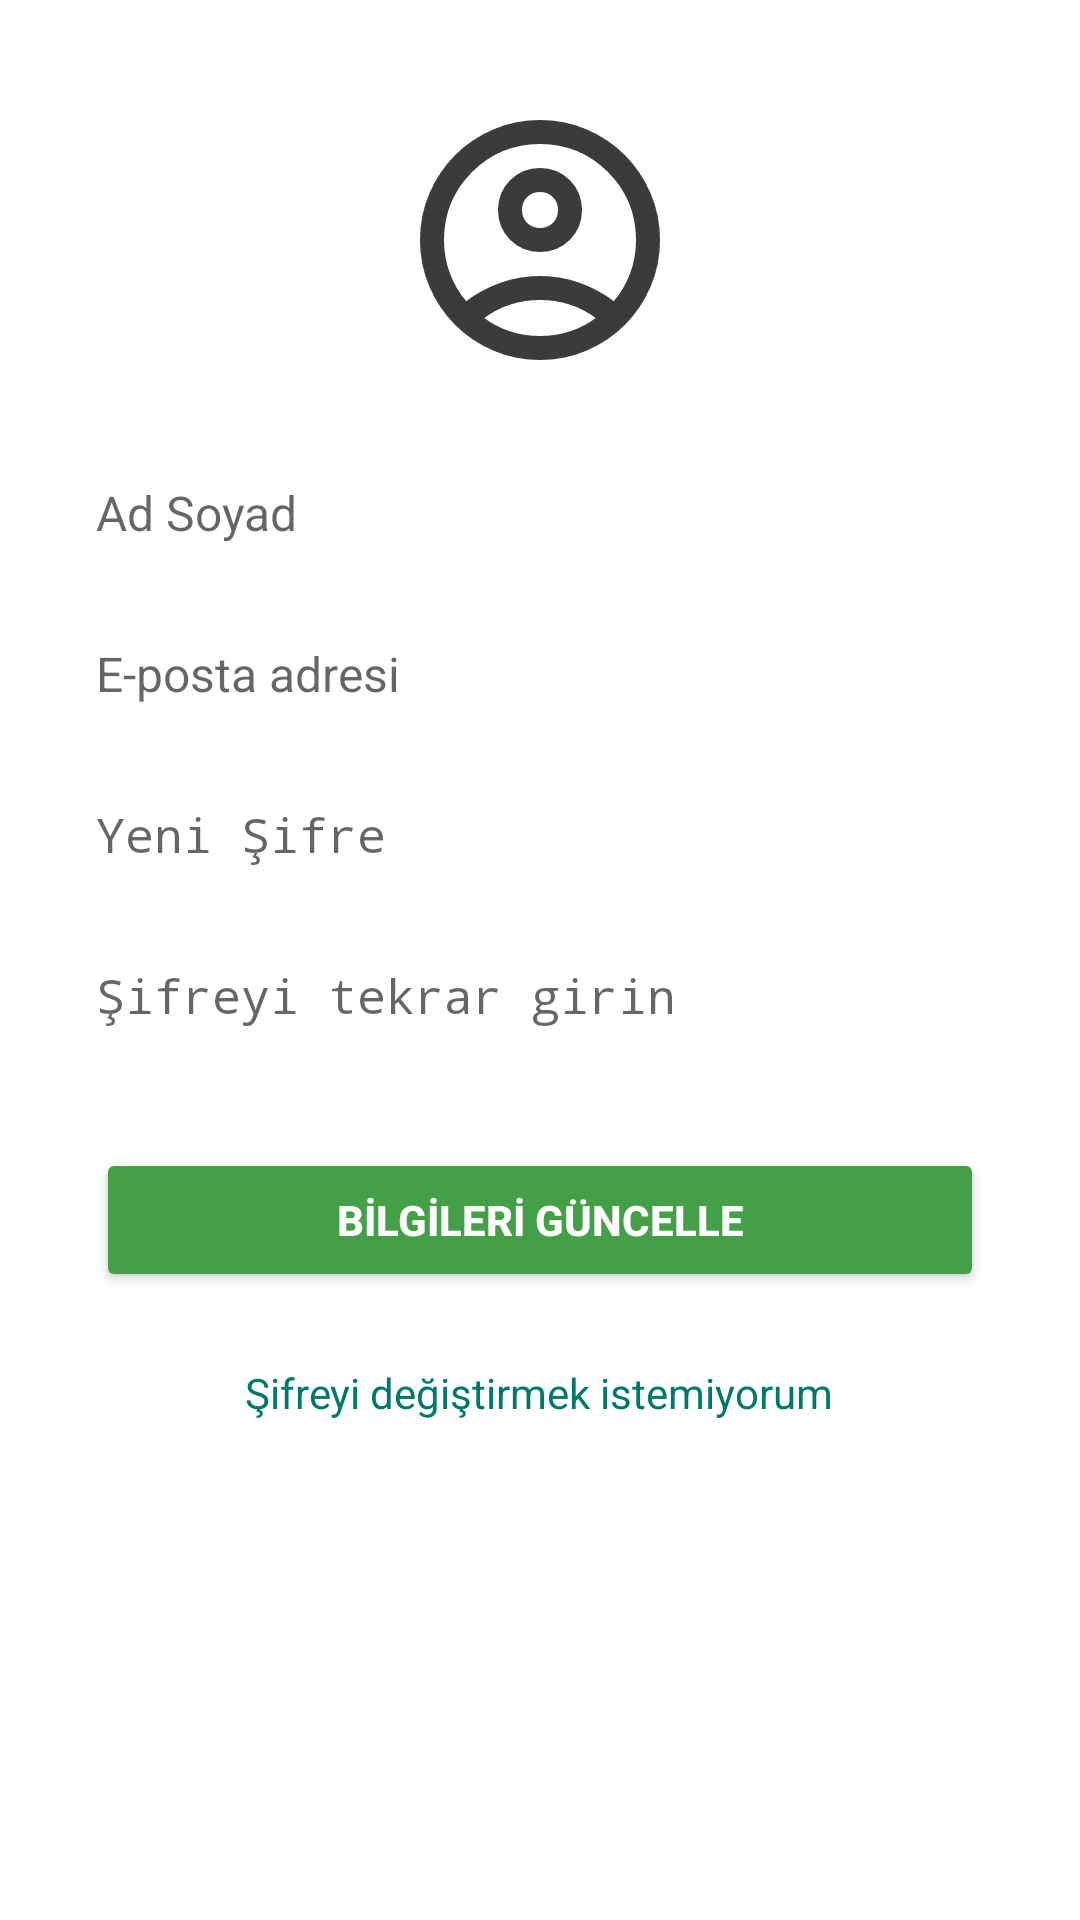

Produce the Android XML layout that renders to this screen, including the resource entries it uses.
<!-- AndroidManifest.xml: activity theme Theme.AppCompat.Light.NoActionBar -->
<!-- res/layout/activity_edit_profile.xml -->
<?xml version="1.0" encoding="utf-8"?>
    <ScrollView xmlns:android="http://schemas.android.com/apk/res/android"
        android:layout_width="match_parent"
        android:layout_height="match_parent"
        android:background="#FFFFFF">

        <LinearLayout
            android:layout_width="match_parent"
            android:layout_height="wrap_content"
            android:orientation="vertical"
            android:padding="32dp"
            android:gravity="center_horizontal">

            
            <ImageView
                android:id="@+id/appLogo"
                android:layout_width="96dp"
                android:layout_height="96dp"
                android:src="@drawable/ic_profile"
                android:layout_marginBottom="32dp"
                android:contentDescription="@string/app_name" />

            
            <EditText
                android:id="@+id/editName"
                android:layout_width="match_parent"
                android:layout_height="wrap_content"
                android:hint="Ad Soyad"
                android:inputType="textPersonName"
                android:background="@android:color/transparent"
                android:paddingBottom="8dp"
                android:textSize="16sp"
                android:singleLine="true"
                android:drawablePadding="8dp"
                android:layout_marginBottom="24dp"
                android:foreground="?attr/selectableItemBackground"
                android:backgroundTint="#CCCCCC" />

            
            <EditText
                android:id="@+id/editEmail"
                android:layout_width="match_parent"
                android:layout_height="wrap_content"
                android:hint="E-posta adresi"
                android:inputType="textEmailAddress"
                android:background="@android:color/transparent"
                android:paddingBottom="8dp"
                android:textSize="16sp"
                android:singleLine="true"
                android:layout_marginBottom="24dp"
                android:backgroundTint="#CCCCCC" />

            
            <EditText
                android:id="@+id/editPassword"
                android:layout_width="match_parent"
                android:layout_height="wrap_content"
                android:hint="Yeni Şifre"
                android:inputType="textPassword"
                android:background="@android:color/transparent"
                android:paddingBottom="8dp"
                android:textSize="16sp"
                android:singleLine="true"
                android:layout_marginBottom="24dp"
                android:backgroundTint="#CCCCCC" />

            
            <EditText
                android:id="@+id/editConfirmPassword"
                android:layout_width="match_parent"
                android:layout_height="wrap_content"
                android:hint="Şifreyi tekrar girin"
                android:inputType="textPassword"
                android:background="@android:color/transparent"
                android:paddingBottom="8dp"
                android:textSize="16sp"
                android:singleLine="true"
                android:layout_marginBottom="32dp"
                android:backgroundTint="#CCCCCC" />

            
            <Button
                android:id="@+id/updateButton"
                android:layout_width="match_parent"
                android:layout_height="wrap_content"
                android:text="BİLGİLERİ GÜNCELLE"
                android:backgroundTint="#43A047"
                android:textColor="#FFFFFF"
                android:textStyle="bold"
                android:padding="12dp" />

            
            <TextView
                android:id="@+id/skipPasswordText"
                android:layout_width="wrap_content"
                android:layout_height="wrap_content"
                android:text="Şifreyi değiştirmek istemiyorum"
                android:textColor="#00796B"
                android:textSize="14sp"
                android:layout_marginTop="24dp"
                android:clickable="true" />

        </LinearLayout>
    </ScrollView>
<!-- resources referenced by this layout -->
<resources>
  <!-- drawable ic_profile (drawable) -->
  <vector xmlns:android="http://schemas.android.com/apk/res/android" android:alpha="0.77" android:height="24dp" android:tint="#000000" android:viewportHeight="960" android:viewportWidth="960" android:width="24dp">
        
      <path android:fillColor="@android:color/white" android:pathData="M234,684Q285,645 348,622.5Q411,600 480,600Q549,600 612,622.5Q675,645 726,684Q761,643 780.5,591Q800,539 800,480Q800,347 706.5,253.5Q613,160 480,160Q347,160 253.5,253.5Q160,347 160,480Q160,539 179.5,591Q199,643 234,684ZM480,520Q421,520 380.5,479.5Q340,439 340,380Q340,321 380.5,280.5Q421,240 480,240Q539,240 579.5,280.5Q620,321 620,380Q620,439 579.5,479.5Q539,520 480,520ZM480,880Q397,880 324,848.5Q251,817 197,763Q143,709 111.5,636Q80,563 80,480Q80,397 111.5,324Q143,251 197,197Q251,143 324,111.5Q397,80 480,80Q563,80 636,111.5Q709,143 763,197Q817,251 848.5,324Q880,397 880,480Q880,563 848.5,636Q817,709 763,763Q709,817 636,848.5Q563,880 480,880ZM480,800Q533,800 580,784.5Q627,769 666,740Q627,711 580,695.5Q533,680 480,680Q427,680 380,695.5Q333,711 294,740Q333,769 380,784.5Q427,800 480,800ZM480,440Q506,440 523,423Q540,406 540,380Q540,354 523,337Q506,320 480,320Q454,320 437,337Q420,354 420,380Q420,406 437,423Q454,440 480,440ZM480,380Q480,380 480,380Q480,380 480,380Q480,380 480,380Q480,380 480,380Q480,380 480,380Q480,380 480,380Q480,380 480,380Q480,380 480,380ZM480,740Q480,740 480,740Q480,740 480,740Q480,740 480,740Q480,740 480,740Q480,740 480,740Q480,740 480,740Q480,740 480,740Q480,740 480,740Z"/>
      
  </vector>
  <string name="app_name">AkilliTarifUygulamasi</string>
</resources>
